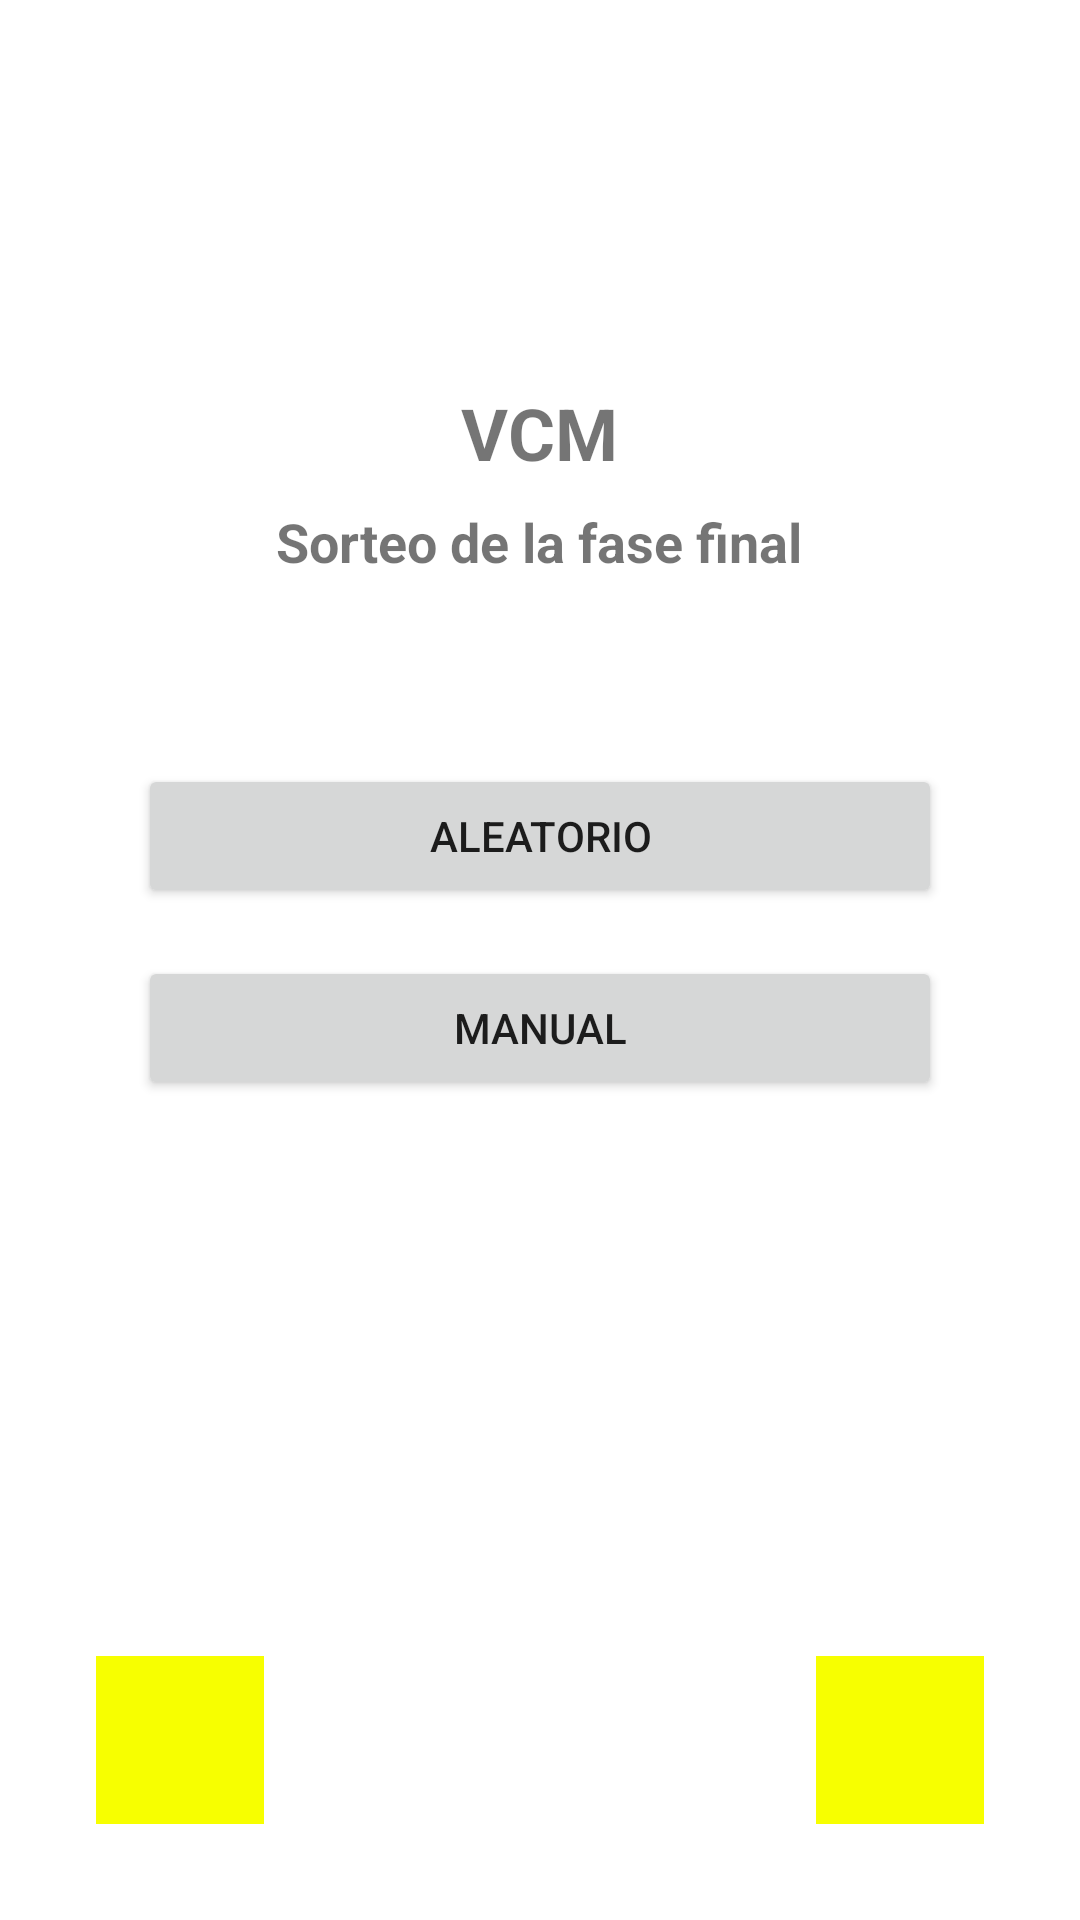

Android layout source for this screen:
<!-- AndroidManifest.xml: application theme Theme.APPVCM -->
<!-- res/layout/activity_sorteofase.xml -->
<?xml version="1.0" encoding="utf-8"?>
<RelativeLayout xmlns:android="http://schemas.android.com/apk/res/android"
    xmlns:app="http://schemas.android.com/apk/res-auto"
    xmlns:tools="http://schemas.android.com/tools"
    android:id="@+id/main"
    android:layout_width="match_parent"
    android:layout_height="match_parent"
    android:padding="16dp"
    tools:context=".competition.sorteofaseActivity">

    <LinearLayout
        android:id="@+id/header_layout"
        android:layout_width="wrap_content"
        android:layout_height="wrap_content"
        android:orientation="vertical"
        android:gravity="center"
        android:layout_centerHorizontal="true"
        android:paddingTop="32dp"
        android:paddingBottom="32dp">

        <ImageView
            android:id="@+id/icon_vcm"
            android:layout_width="72dp"
            android:layout_height="72dp"
            android:src="@drawable/ic_menu_camera" />

        <TextView
            android:id="@+id/title_vcm"
            android:layout_width="wrap_content"
            android:layout_height="wrap_content"
            android:text="VCM"
            android:textSize="24sp"
            android:textStyle="bold"
            android:layout_marginTop="8dp" />

        <TextView
            android:id="@+id/label_match_format"
            android:layout_width="wrap_content"
            android:layout_height="wrap_content"
            android:text="Sorteo de la fase final"
            android:textSize="18sp"
            android:textStyle="bold"
            android:layout_marginTop="8dp" />
    </LinearLayout>

    
    <LinearLayout
        android:id="@+id/match_format_buttons"
        android:layout_width="match_parent"
        android:layout_height="wrap_content"
        android:layout_below="@id/header_layout"
        android:orientation="vertical"
        android:padding="30dp"
        android:layout_centerHorizontal="true">

        <Button
            android:id="@+id/btn_Aleatorio"
            android:layout_width="match_parent"
            android:layout_height="wrap_content"
            android:text="Aleatorio"
            android:layout_marginBottom="16dp" />

        <Button
            android:id="@+id/btn_Manual"
            android:layout_width="match_parent"
            android:layout_height="wrap_content"
            android:text="Manual" />
    </LinearLayout>

    
    <ImageButton
        android:id="@+id/btn_back"
        android:layout_width="56dp"
        android:layout_height="56dp"
        android:layout_alignParentBottom="true"
        android:layout_alignParentStart="true"
        android:layout_marginBottom="16dp"
        android:layout_marginStart="16dp"
        android:src="@drawable/next"
        android:background="@color/yelow"
        android:contentDescription="Regresar" />

    <ImageButton
        android:id="@+id/btn_continue"
        android:layout_width="56dp"
        android:layout_height="56dp"
        android:layout_alignParentBottom="true"
        android:layout_alignParentEnd="true"
        android:layout_marginBottom="16dp"
        android:layout_marginEnd="16dp"
        android:background="@color/yelow"
        android:src="@drawable/next"
        android:contentDescription="Continuar" />
</RelativeLayout>
<!-- resources referenced by this layout -->
<resources>
  <color name="yelow">#F7FF00</color>
  <style name="Theme.APPVCM" parent="Theme.MaterialComponents.DayNight.DarkActionBar">
          
          <item name="colorPrimary">@color/purple_500</item>
          <item name="colorPrimaryVariant">@color/purple_700</item>
          <item name="colorOnPrimary">@color/white</item>
          
          <item name="colorSecondary">@color/teal_200</item>
          <item name="colorSecondaryVariant">@color/teal_700</item>
          <item name="colorOnSecondary">@color/black</item>
          
          <item name="android:statusBarColor">?attr/colorPrimaryVariant</item>
          
      </style>
  <color name="purple_500">#FF6200EE</color>
  <color name="purple_700">#FF3700B3</color>
  <color name="white">#FFFFFFFF</color>
  <color name="teal_200">#FF03DAC5</color>
  <color name="teal_700">#FF018786</color>
  <color name="black">#FF000000</color>
</resources>
